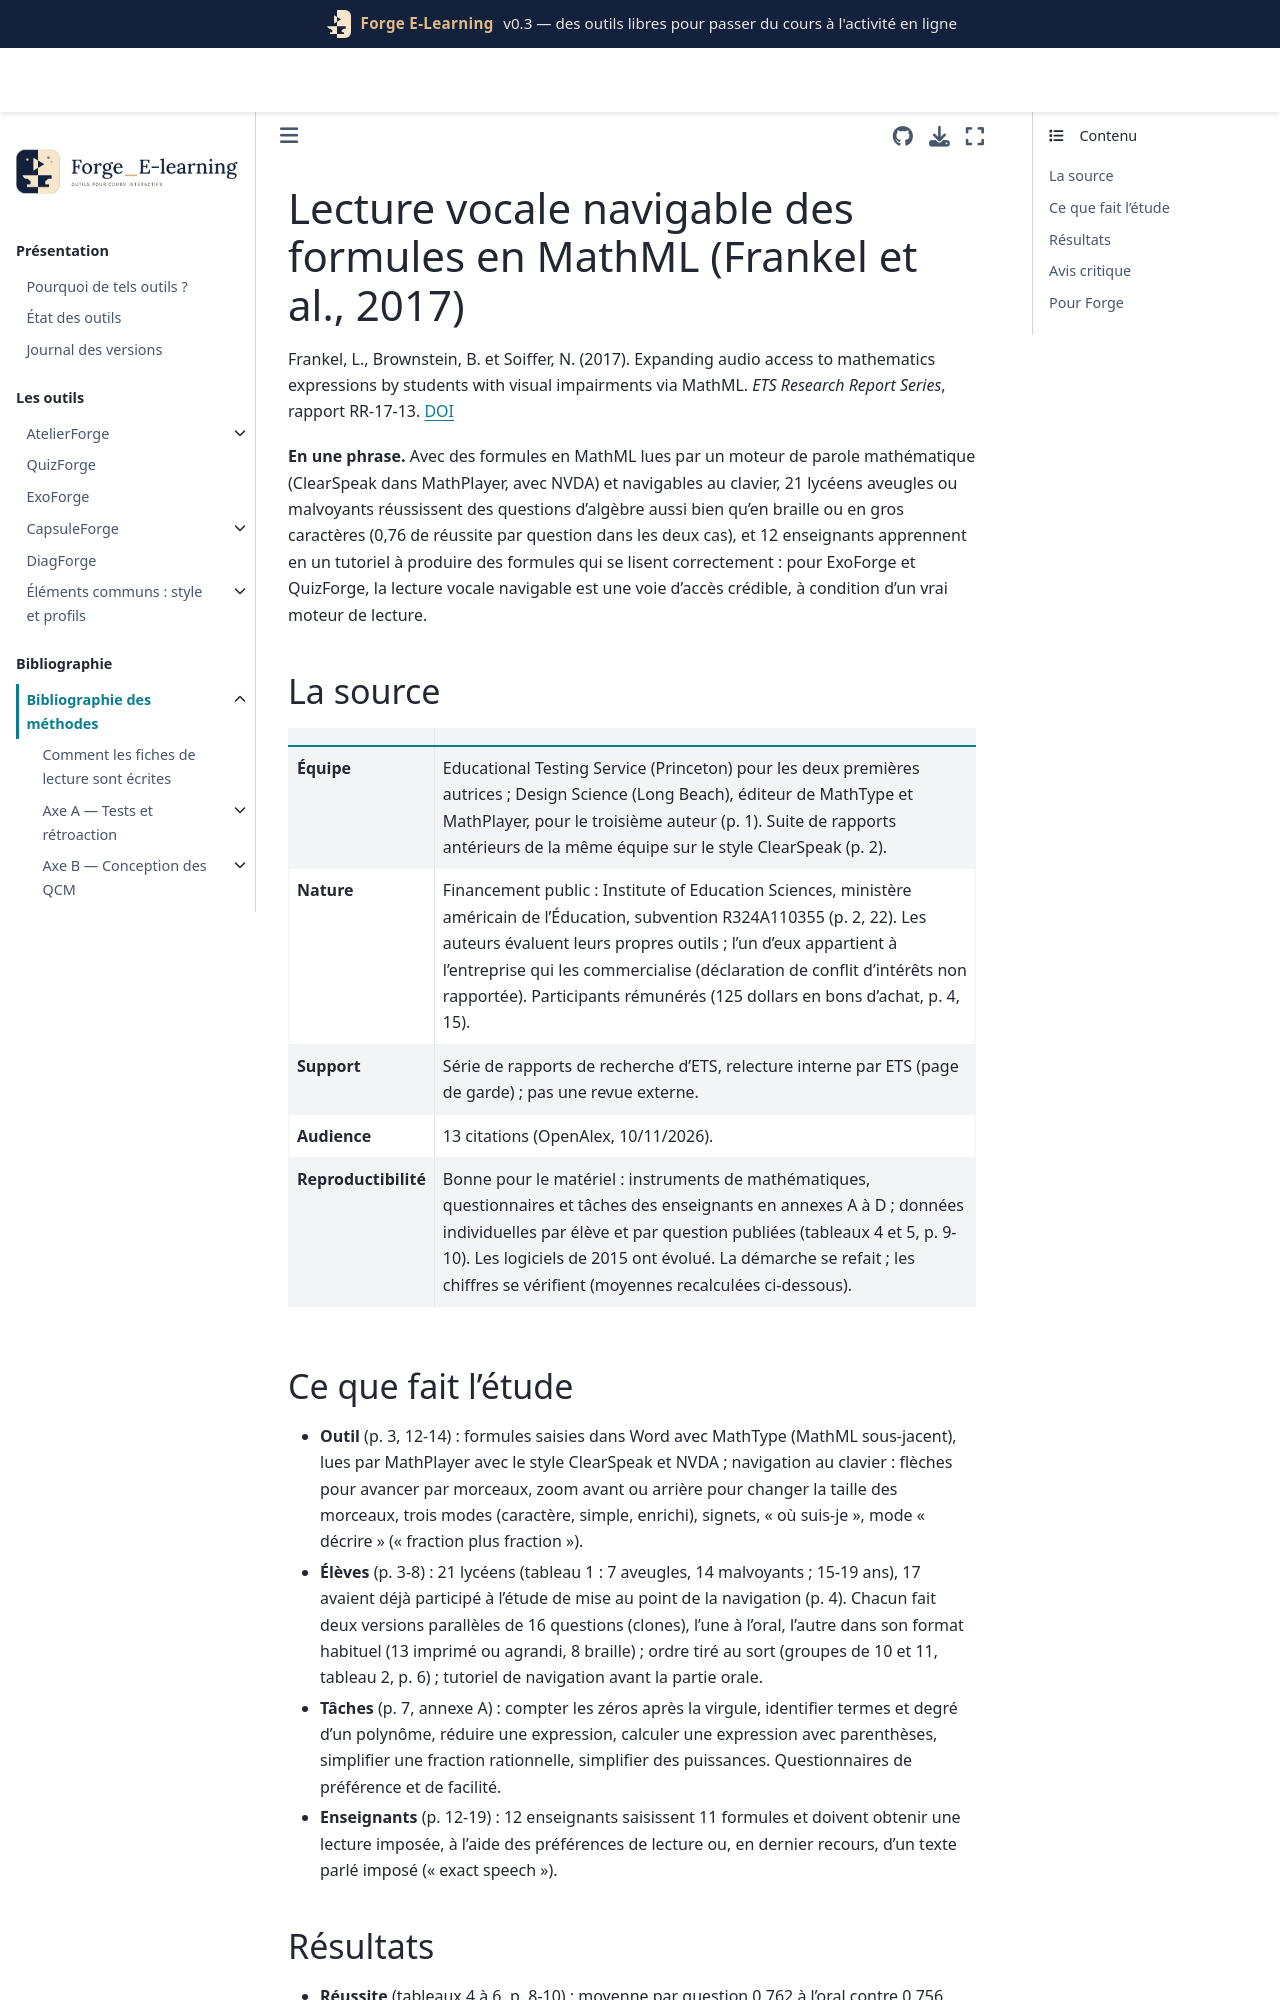

repository: Benoit2lattre/Forge_E-Learning · page: reference/I_accessibilite/frankel2017.html · generator: jekyll

---
cle: frankel2017
reference: "Frankel, L., Brownstein, B. et Soiffer, N. (2017). Expanding audio access to mathematics expressions by students with visual impairments via MathML. ETS Research Report Series, 2017(1), rapport RR-17-13. Educational Testing Service."
doi: 10.1002/ets2.12132
axe: [I2]
type_etude: étude pilote intra-sujet (lecture vocale contre braille ou imprimé, ordre tiré au sort) et pilote d'utilisabilité de l'outil auteur
public: 21 lycéens aveugles ou malvoyants (15-19 ans, niveau Algèbre 1) ; 12 enseignants (10 de mathématiques, 2 spécialisés)
lecture: texte complet, 10/11/2026
regles:
  - outil: ExoForge
    regle: "formules en MathML lues par un moteur de parole mathématique avec navigation au clavier dans la formule (flèches pour avancer, zoom pour changer la taille des morceaux) ; ne pas se contenter d'un texte de remplacement figé"
    niveau: C
    transferabilite: moyenne
    note: "réussite équivalente au braille ou à l'imprimé (0,762 contre 0,756 par question), 21 lycéens, tâches d'algèbre de base"
  - outil: QuizForge
    regle: "formules en MathML lisibles et navigables au lecteur d'écran dans les questions, la lecture vocale navigable pouvant remplacer une version braille ou agrandie pour des calculs d'algèbre"
    niveau: C
    transferabilite: moyenne
  - outil: ExoForge
    regle: "corriger une lecture vocale incorrecte par les réglages de lecture du moteur (préférences) plutôt qu'en imposant un texte parlé pour toute la formule, qui casse la navigation"
    niveau: D
    transferabilite: forte
    note: "recommandation des auteurs (p. 13, 18), non mesurée"
  - outil: ExoForge
    regle: "éviter de faire lire à l'oral une longue expression à nombreux termes : la découper ou la poser en plusieurs étapes"
    niveau: D
    transferabilite: moyenne
    note: "une seule paire de questions (simplification à 9 termes) : 9 bonnes réponses sur 21 à l'oral contre 15 sur 21 en braille ou imprimé (tableau 4)"
---

# Lecture vocale navigable des formules en MathML (Frankel et al., 2017)

Frankel, L., Brownstein, B. et Soiffer, N. (2017). Expanding audio access to mathematics expressions by students with visual impairments via MathML. *ETS Research Report Series*, rapport RR-17-13. [DOI](https://doi.org/10.1002/ets2.12132)

**En une phrase.** Avec des formules en MathML lues par un moteur de parole mathématique (ClearSpeak dans MathPlayer, avec NVDA) et navigables au clavier, 21 lycéens aveugles ou malvoyants réussissent des questions d'algèbre aussi bien qu'en braille ou en gros caractères (0,76 de réussite par question dans les deux cas), et 12 enseignants apprennent en un tutoriel à produire des formules qui se lisent correctement : pour ExoForge et QuizForge, la lecture vocale navigable est une voie d'accès crédible, à condition d'un vrai moteur de lecture.

## La source

| | |
| --- | --- |
| **Équipe** | Educational Testing Service (Princeton) pour les deux premières autrices ; Design Science (Long Beach), éditeur de MathType et MathPlayer, pour le troisième auteur (p. 1). Suite de rapports antérieurs de la même équipe sur le style ClearSpeak (p. 2). |
| **Nature** | Financement public : Institute of Education Sciences, ministère américain de l'Éducation, subvention R324A110355 (p. 2, 22). Les auteurs évaluent leurs propres outils ; l'un d'eux appartient à l'entreprise qui les commercialise (déclaration de conflit d'intérêts non rapportée). Participants rémunérés (125 dollars en bons d'achat, p. 4, 15). |
| **Support** | Série de rapports de recherche d'ETS, relecture interne par ETS (page de garde) ; pas une revue externe. |
| **Audience** | 13 citations (OpenAlex, 10/11/2026). |
| **Reproductibilité** | Bonne pour le matériel : instruments de mathématiques, questionnaires et tâches des enseignants en annexes A à D ; données individuelles par élève et par question publiées (tableaux 4 et 5, p. 9-10). Les logiciels de 2015 ont évolué. La démarche se refait ; les chiffres se vérifient (moyennes recalculées ci-dessous). |
